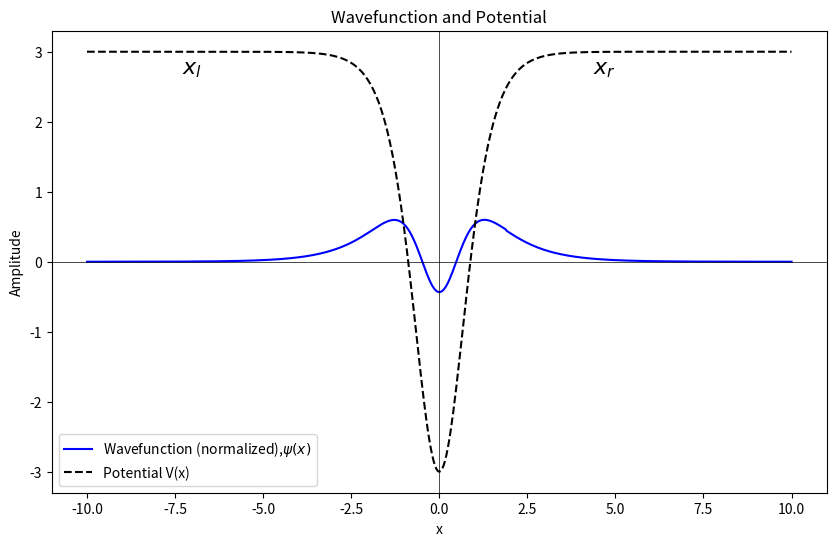

Here is the Python script that generated this plot:
#An example of solving the eigenvalue problem of the 1D Schrödinger equation 
# using the Numerov method and the secant method for root finding.
#Based on Tao Pang Computational Physics 2nd edition, 2004

import numpy as np
import matplotlib.pyplot as plt

# Constants
N = 501
M = 5
IMAX = 100
DL = 1.0e-6
H2M = 0.5
EA = 2.4
EB = 2.7
E0 = EA
E1 = EB
XL0 = -10.0
XR0 = 10.0
H = (XR0 - XL0) / (N - 1)
C = 1.0 / H2M

# Initialize arrays
UL = np.zeros(N)
UR = np.zeros(N)
QL = np.zeros(N)
QR = np.zeros(N)
R = np.zeros(N)

# Initial conditions
UL[0] = 0.0
UL[1] = 0.01
UR[0] = 0.0
UR[1] = 0.01

def VX(x):
    A = 1.0
    B = 4.0
    return 3.0 - A**2 * B * (B - 1.0) / (np.cosh(A*x)**2) / 2.0

def NMRV2(N, H, Q, S, U):
    G = H*H / 12.0
    for i in range(1, N-1):
        C0 = 1.0 + G * Q[i-1]
        C1 = 2.0 - 10.0 * G * Q[i]
        C2 = 1.0 + G * Q[i+1]
        D = G * (S[i+1] + S[i-1] + 10.0 * S[i])
        UTMP = C1 * U[i] - C0 * U[i-1] + D
        U[i+1] = UTMP / C2

def compute_F(E):
 #   Compute F(E) for a given trial energy E.
    for i in range(N):
        XL = XL0 + i * H
        XR = XR0 - i * H
        QL[i] = C * (E - VX(XL))
        QR[i] = C * (E - VX(XR))
        R[i] = 0.0

    # Find matching point
    IM = 0
    for i in range(N-1):
        if (QL[i] * QL[i+1] <= 0) and (QL[i] > 0):
            IM = i

    NL = IM + 1
    NR = N - IM + 2

    UL[0] = 0.0
    UL[1] = 0.01
    UR[0] = 0.0
    UR[1] = 0.01

    NMRV2(NL, H, QL, R, UL)
    NMRV2(NR, H, QR, R, UR)

    FACT = UR[NR-2] / UL[IM]
    UL[:NL] = FACT * UL[:NL]

    F = (UR[NR-1] + UL[NL-1] - UR[NR-3] - UL[NL-3]) / (2.0 * H * UR[NR-2])
    return F, IM

# Compute initial F0 and F1
F0, _ = compute_F(E0)
F1, _ = compute_F(E1)

ISTEP = 0

# Secant method loop
while abs(E1 - E0) > DL and ISTEP < IMAX:
    E2 = E1 - F1 * (E1 - E0) / (F1 - F0)

    # Update old values
    E0, E1 = E1, E2
    F0, F1 = F1, compute_F(E1)[0]

    ISTEP += 1

print(f"Converged after {ISTEP} steps.")
print(f"Eigenvalue E = {E1:.8f}")

# Now compute the final wavefunction
# (Same procedure as compute_F but now store the full wavefunction)

for i in range(N):
    XL = XL0 + i * H
    XR = XR0 - i * H
    QL[i] = C * (E1 - VX(XL))
    QR[i] = C * (E1 - VX(XR))
    R[i] = 0.0

IM = 0
for i in range(N-1):
    if (QL[i] * QL[i+1] <= 0) and (QL[i] > 0):
        IM = i

NL = IM + 1
NR = N - IM + 2

UL[0] = 0.0
UL[1] = 0.01
UR[0] = 0.0
UR[1] = 0.01

NMRV2(NL, H, QL, R, UL)
NMRV2(NR, H, QR, R, UR)

FACT = UR[NR-2] / UL[IM]
UL[:NL] = FACT * UL[:NL]

# Assemble full solution
for i in range(N):
    if i > IM:
        UL[i] = UR[N - i - 1]

# Normalize
SUM = np.sum(UL**2)
UL /= np.sqrt(H * SUM)

# X grid
x = np.linspace(XL0, XR0, N)
Vx = VX(x)

# Plotting
plt.figure(figsize=(10, 6))
plt.plot(x, UL, label='Wavefunction (normalized),$\psi(x)$', color='blue')
plt.plot(x, Vx, label='Potential V(x)', linestyle='dashed', color='black')
plt.axhline(0, color='black', lw=0.5)
plt.axvline(x=0, color='black', lw=0.5)
plt.text(-7.31,2.679,'$x_l$',fontsize=16)
plt.text(4.37,2.679,'$x_r$',fontsize=16)
plt.title('Wavefunction and Potential')
plt.xlabel('x')
plt.ylabel('Amplitude')
plt.legend()
plt.show()
